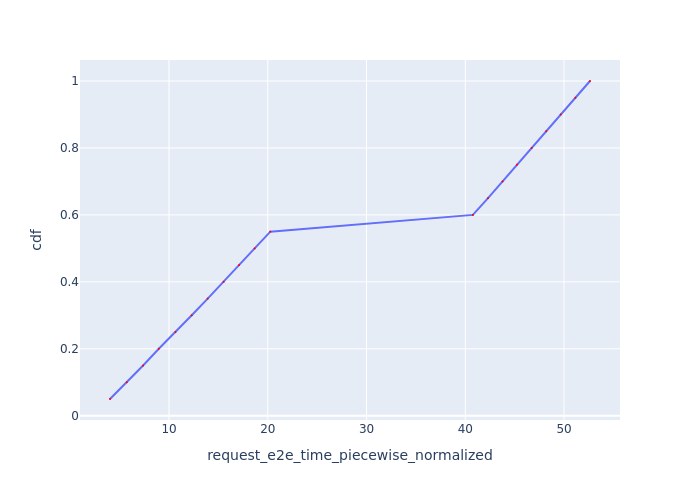

Data behind this chart, as committed beside it:
Request Id, request_e2e_time_piecewise_normalized, cdf
0_0, 4.025, 0.05
0_1, 5.721, 0.1
0_2, 7.376, 0.15
0_3, 8.966, 0.2
0_4, 10.65, 0.25
0_5, 12.3, 0.3
0_6, 13.92, 0.35
0_7, 15.54, 0.4
0_8, 17.1, 0.45
0_9, 18.67, 0.5
0_10, 20.26, 0.55
0_11, 40.77, 0.6
0_12, 42.3, 0.65
0_13, 43.77, 0.7
0_14, 45.23, 0.75
0_15, 46.72, 0.8
0_16, 48.19, 0.85
0_17, 49.67, 0.9
0_18, 51.15, 0.95
0_19, 52.63, 1.0
